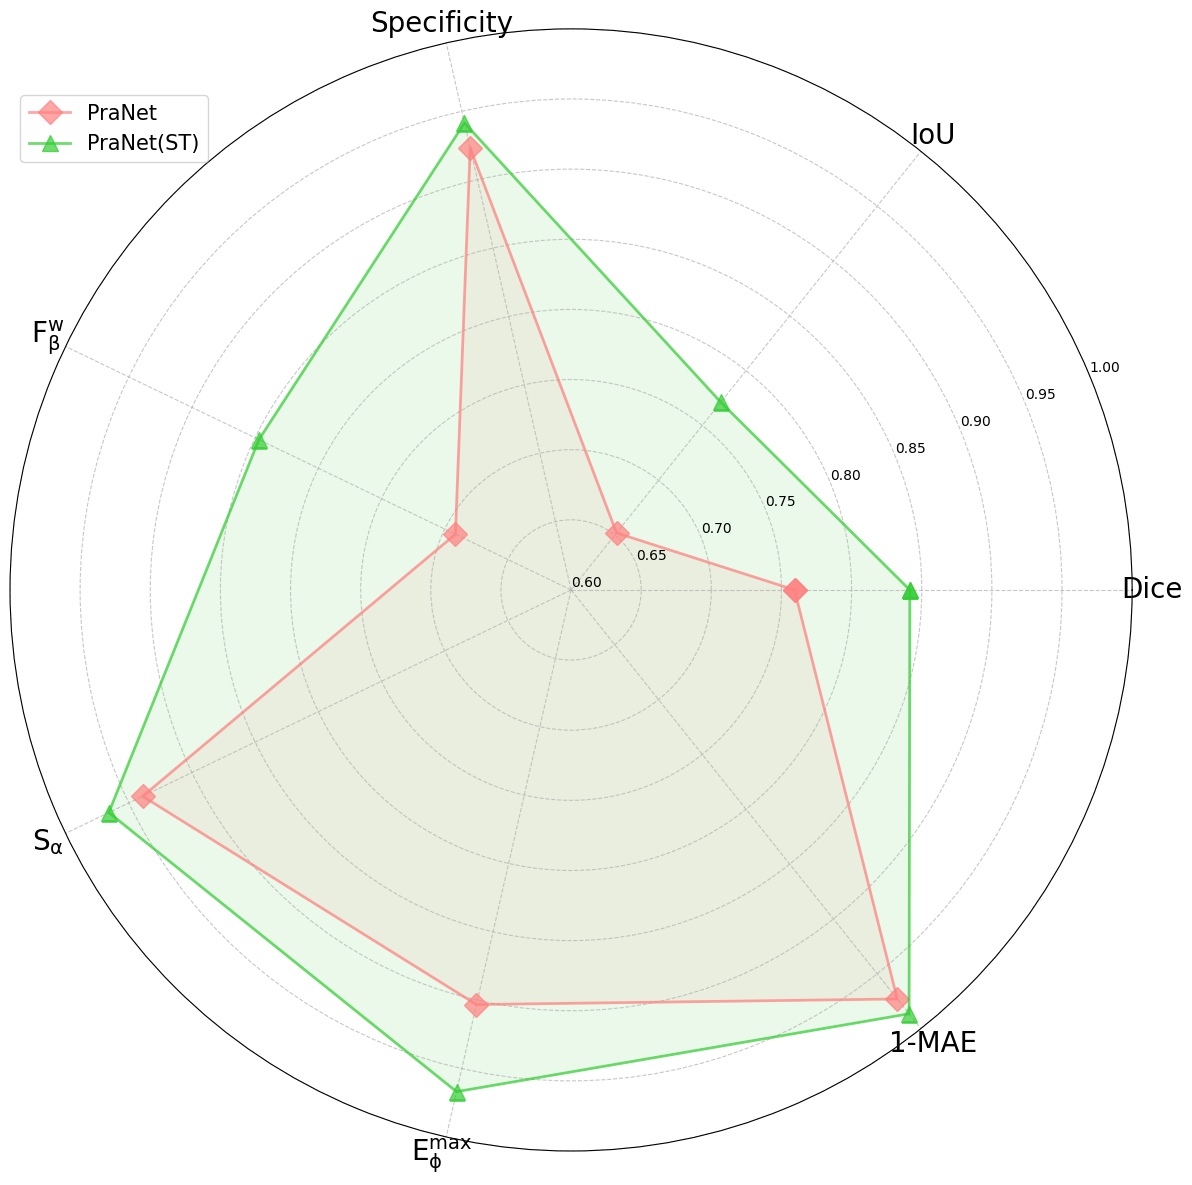

Generate this figure with matplotlib: (Note: this script raises an exception after producing the figure.)
import numpy as np
import matplotlib.pyplot as plt
import os

plt.rcParams['font.family'] = 'Times New Roman'
plt.rcParams['mathtext.fontset'] = 'stix'

labels = ['Dice', 'IoU', 'Specificity', r'$\mathregular{F_\beta^w}$',
          r'$\mathregular{S_\alpha}$', r'$\mathregular{E_\phi^{max}}$', '1-MAE']

data = {
    'PraNet': [0.7593, 0.6520, 0.9232, 0.6915, 0.9390, 0.9032, 1-0.0270],
    'PraNet(ST)': [0.8415, 0.7712, 0.9415, 0.8470, 0.9658, 0.9669, 1-0.0135]
}

markers = ['D', '^']
colors = ['#FF8080', '#33CC33']

angles = np.linspace(0, 2*np.pi, len(labels), endpoint=False)
angles = np.concatenate((angles, [angles[0]]))

fig, ax = plt.subplots(figsize=(12, 12), subplot_kw=dict(projection='polar'))

for i, (algorithm, values) in enumerate(data.items()):
    values = np.concatenate((values, [values[0]]))
    ax.plot(angles, values, 'o-', color=colors[i], label=algorithm,
            marker=markers[i], markersize=12, linewidth=2, alpha=0.7)
    ax.fill(angles, values, color=colors[i], alpha=0.1)

ax.set_xticks(angles[:-1])
ax.set_xticklabels(labels, fontsize=20)

ax.grid(True, linestyle='--', alpha=0.7)

ax.set_ylim(0.6, 1)

plt.legend(loc='upper left', bbox_to_anchor=(0, 0.95), fontsize=15)

plt.tight_layout()

plt.savefig('./Radar chart/Radar image of Polyp-PraNet dataset.pdf', format='pdf', bbox_inches='tight', dpi=300)